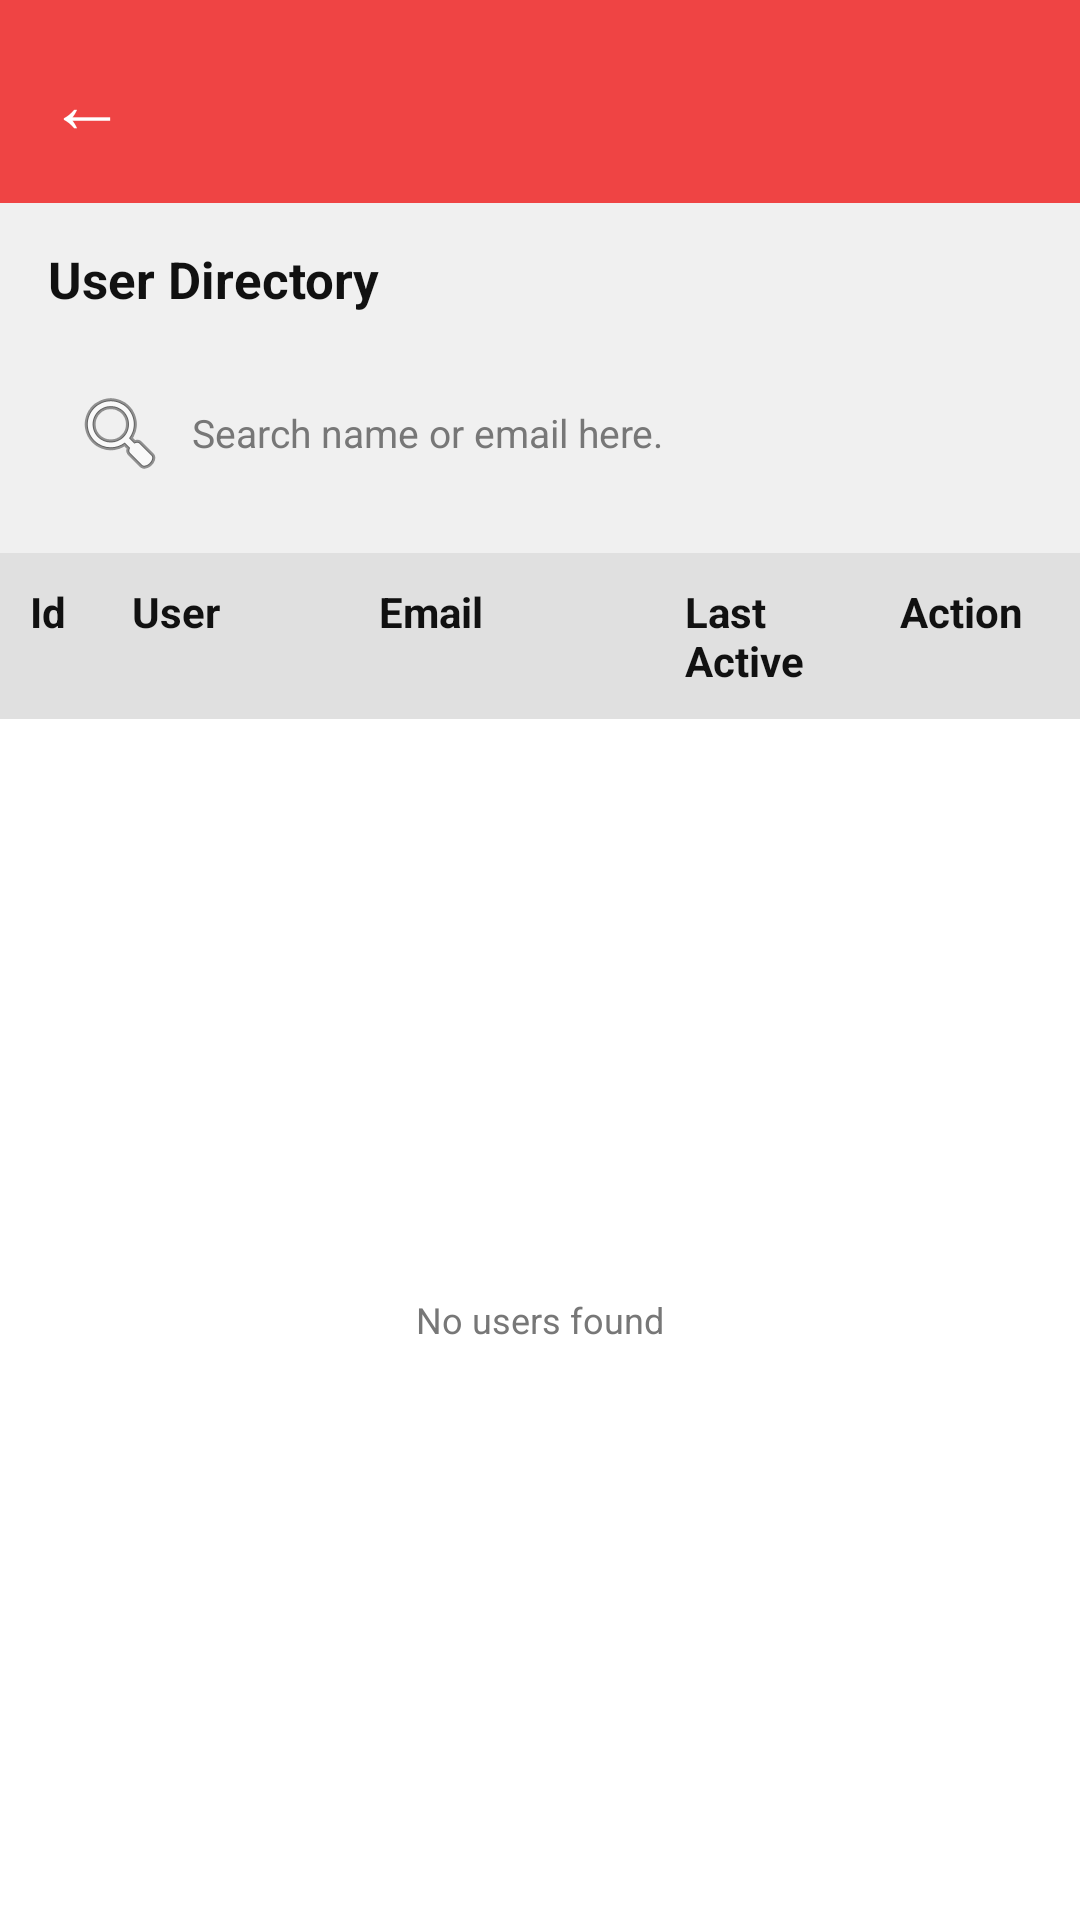

Android layout source for this screen:
<!-- AndroidManifest.xml: application theme Theme.MaterialComponents.DayNight.NoActionBar -->
<!-- res/layout/adminpage.xml -->
<?xml version="1.0" encoding="utf-8"?>
<LinearLayout xmlns:android="http://schemas.android.com/apk/res/android"
    android:layout_width="match_parent" android:layout_height="match_parent"
    android:background="@color/bg" android:fitsSystemWindows="true" android:orientation="vertical">
    <include layout="@layout/toolbar"/>

    <TextView style="@style/SariLabel" android:layout_marginLeft="16dp" android:layout_marginTop="14dp"
        android:text="User Directory" android:textSize="17sp"/>
    <EditText android:id="@+id/etSearch" android:layout_width="match_parent" android:layout_height="wrap_content"
        android:layout_margin="12dp" android:background="@drawable/bg_search_pill"
        android:drawableLeft="@android:drawable/ic_menu_search" android:drawablePadding="8dp"
        android:hint="Search name or email here." android:inputType="text" android:padding="12dp"
        android:singleLine="true" android:textColor="@color/text_dark" android:textColorHint="@color/muted" android:textSize="13sp"/>

    <LinearLayout android:layout_width="match_parent" android:layout_height="wrap_content" android:background="#E0E0E0"
        android:orientation="horizontal" android:padding="10dp" android:weightSum="7">
        <TextView style="@style/SariLabel" android:layout_width="0dp" android:layout_weight="0.7" android:text="Id"/>
        <TextView style="@style/SariLabel" android:layout_width="0dp" android:layout_weight="1.7" android:text="User"/>
        <TextView style="@style/SariLabel" android:layout_width="0dp" android:layout_weight="2.1" android:text="Email"/>
        <TextView style="@style/SariLabel" android:layout_width="0dp" android:layout_weight="1.3" android:text="Last Active"/>
        <TextView style="@style/SariLabel" android:layout_width="0dp" android:layout_weight="1.2" android:gravity="center" android:text="Action"/>
    </LinearLayout>

    <FrameLayout android:layout_width="match_parent" android:layout_height="0dp" android:layout_weight="1" android:background="#FFFFFF">
        <ListView android:id="@+id/lvUsers" android:layout_width="match_parent" android:layout_height="match_parent"
            android:divider="#E5E5E5" android:dividerHeight="1dp" android:scrollbars="vertical"/>
        <TextView android:id="@+id/tvEmpty" style="@style/SariMuted" android:layout_gravity="center" android:text="No users found"/>
    </FrameLayout>
</LinearLayout>
<!-- res/layout/toolbar.xml (included above) -->
<?xml version="1.0" encoding="utf-8"?>
<LinearLayout xmlns:android="http://schemas.android.com/apk/res/android"
    android:layout_width="match_parent" android:layout_height="wrap_content"
    android:background="@color/red" android:gravity="center_vertical"
    android:orientation="horizontal" android:padding="16dp">
    <TextView android:id="@+id/tbBack" android:layout_width="40dp" android:layout_height="wrap_content"
        android:text="←" android:textColor="#FFFFFF" android:textSize="26sp"/>
    <TextView android:id="@+id/tbTitle" android:layout_width="0dp" android:layout_height="wrap_content"
        android:layout_weight="1" android:gravity="center" android:textColor="#FFFFFF"
        android:textSize="20sp" android:textStyle="bold"/>
    <View android:layout_width="40dp" android:layout_height="1dp"/>
</LinearLayout>
<!-- resources referenced by this layout -->
<resources>
  <color name="bg">#F0F0F0</color>
  <color name="muted">#777777</color>
  <color name="red">#EF4444</color>
  <color name="text_dark">#111111</color>
  <style name="SariLabel">
          <item name="android:layout_width">wrap_content</item>
          <item name="android:layout_height">wrap_content</item>
          <item name="android:textColor">@color/text_dark</item>
          <item name="android:textStyle">bold</item>
          <item name="android:textSize">14sp</item>
      </style>
  <style name="SariMuted">
          <item name="android:layout_width">wrap_content</item>
          <item name="android:layout_height">wrap_content</item>
          <item name="android:textColor">@color/muted</item>
          <item name="android:textSize">12sp</item>
      </style>
</resources>
